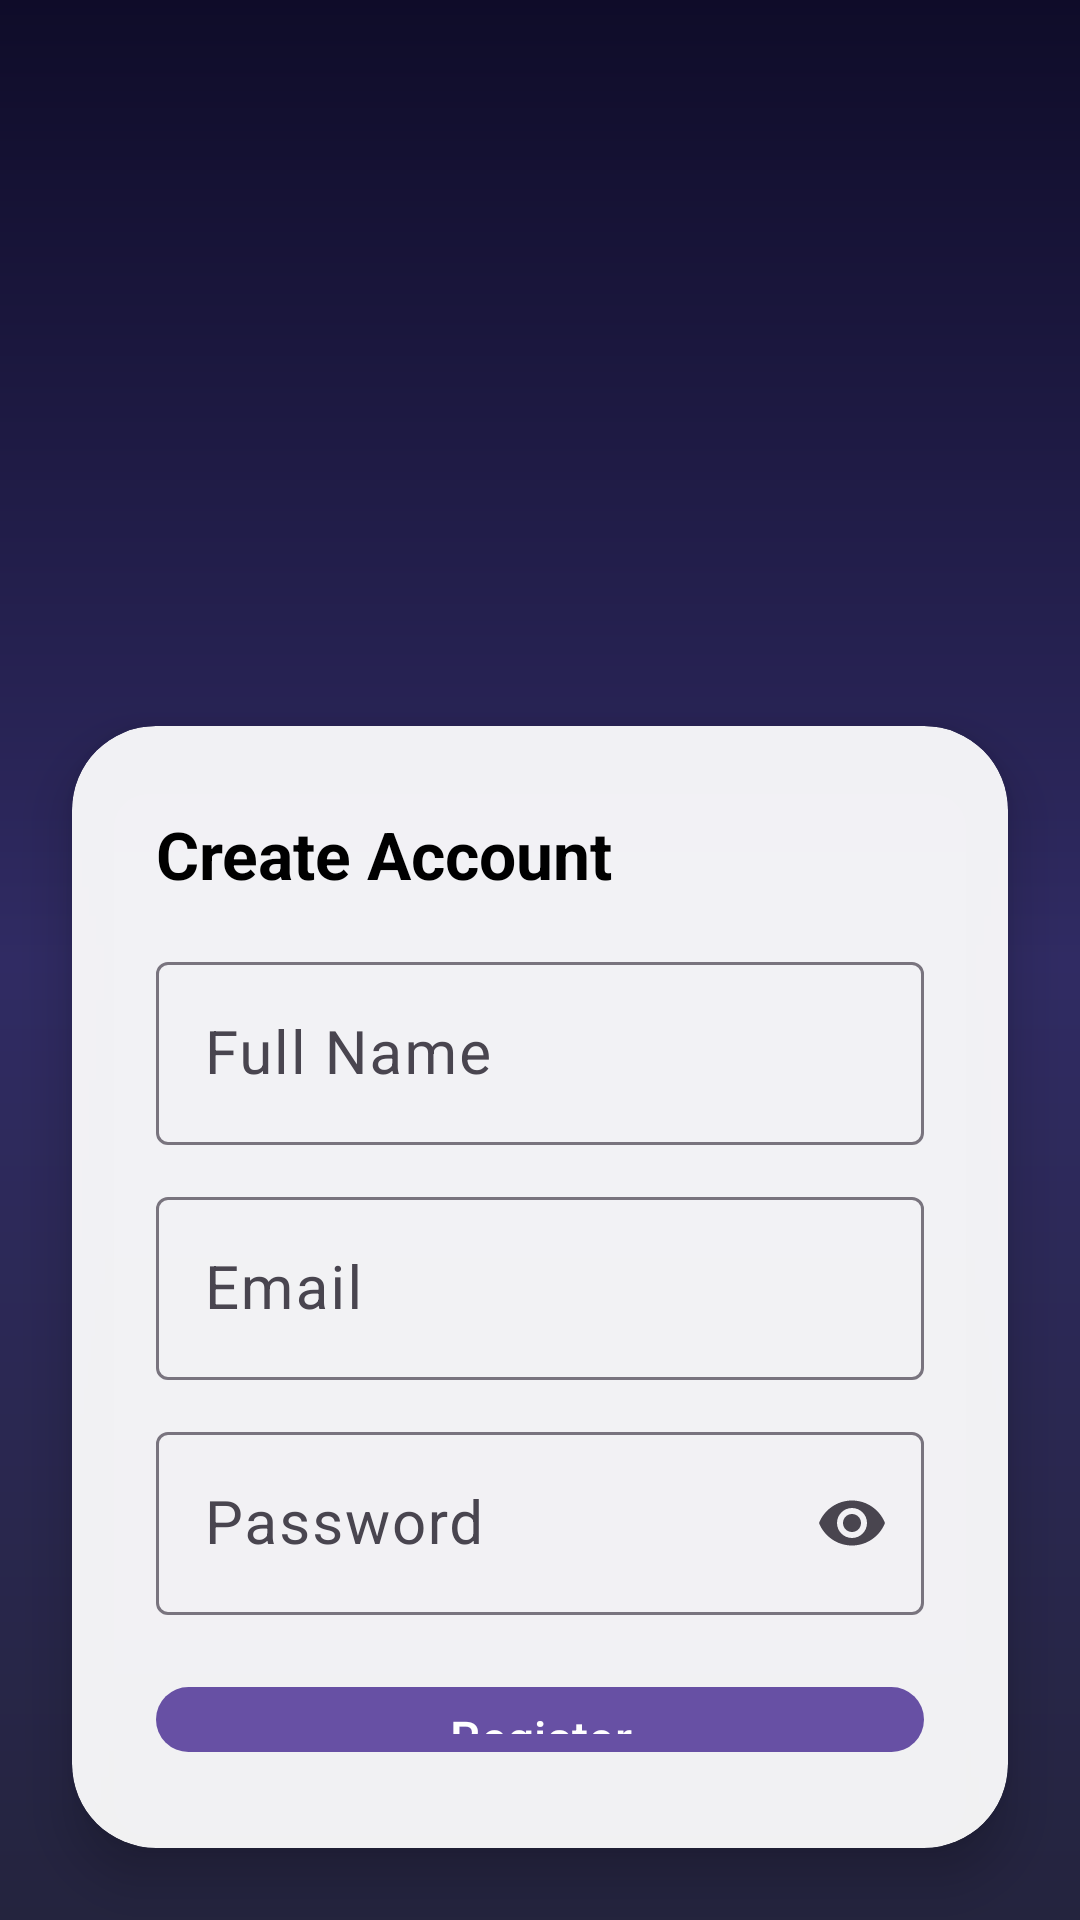

Write the Android layout XML for this screen, with the resource values it uses.
<!-- AndroidManifest.xml: application theme Theme.Queueless -->
<!-- res/layout/activity_register.xml -->
<?xml version="1.0" encoding="utf-8"?>
<RelativeLayout xmlns:android="http://schemas.android.com/apk/res/android"
    xmlns:app="http://schemas.android.com/apk/res-auto"
    xmlns:tools="http://schemas.android.com/tools"
    android:layout_width="match_parent"
    android:layout_height="match_parent"
    android:background="@drawable/gradientf">

    
    <ImageView
        android:id="@+id/logoImg"
        android:layout_width="match_parent"
        android:layout_height="208dp"
        android:layout_marginTop="10dp"
        android:contentDescription="logo"
        android:scaleType="fitCenter"
        android:src="@drawable/queuelestextlogo" />

    
    <androidx.cardview.widget.CardView
        android:id="@+id/registerCard"
        android:layout_width="match_parent"
        android:layout_height="wrap_content"
        android:layout_below="@id/logoImg"
        android:layout_centerInParent="true"
        android:layout_margin="24dp"
        app:cardCornerRadius="28dp"
        app:cardElevation="10dp"
        app:cardBackgroundColor="#EFFFFFFF">

        
        <LinearLayout
            android:layout_width="match_parent"
            android:layout_height="wrap_content"
            android:orientation="vertical"
            android:padding="28dp">

            <TextView
                android:layout_width="wrap_content"
                android:layout_height="wrap_content"
                android:text="Create Account"
                android:textColor="@color/black"
                android:textSize="22sp"
                android:textStyle="bold" />

            
            <com.google.android.material.textfield.TextInputLayout
                android:layout_width="match_parent"
                android:layout_height="wrap_content"
                android:layout_marginTop="16dp"
                android:hint="Full Name">

                <com.google.android.material.textfield.TextInputEditText
                    android:id="@+id/nameEt"
                    android:layout_width="match_parent"
                    android:layout_height="wrap_content"
                    android:textSize="20sp"
                    tools:ignore="SpeakableTextPresentCheck" />
            </com.google.android.material.textfield.TextInputLayout>

            
            <com.google.android.material.textfield.TextInputLayout
                android:layout_width="match_parent"
                android:layout_height="wrap_content"
                android:layout_marginTop="12dp"
                android:hint="Email">

                <com.google.android.material.textfield.TextInputEditText
                    android:id="@+id/emailEt"
                    android:layout_width="match_parent"
                    android:layout_height="wrap_content"
                    android:inputType="textEmailAddress"
                    android:textSize="20sp"
                    tools:ignore="SpeakableTextPresentCheck" />
            </com.google.android.material.textfield.TextInputLayout>

            
            <com.google.android.material.textfield.TextInputLayout
                android:layout_width="match_parent"
                android:layout_height="wrap_content"
                android:layout_marginTop="12dp"
                android:hint="Password"
                app:endIconMode="password_toggle">

                <com.google.android.material.textfield.TextInputEditText
                    android:id="@+id/passwordEt"
                    android:layout_width="match_parent"
                    android:layout_height="wrap_content"
                    android:inputType="textPassword"
                    android:textSize="20sp"
                    tools:ignore="SpeakableTextPresentCheck" />
            </com.google.android.material.textfield.TextInputLayout>

            
            <com.google.android.material.button.MaterialButton
                android:id="@+id/registerBtn"
                android:layout_width="match_parent"
                android:layout_height="wrap_content"
                android:layout_marginTop="20dp"
                android:text="Register"
                android:textSize="16sp"
                app:cornerRadius="20dp" />

        </LinearLayout>

    </androidx.cardview.widget.CardView>

</RelativeLayout>
<!-- resources referenced by this layout -->
<resources>
  <!-- drawable gradientf (drawable) -->
  <?xml version="1.0" encoding="utf-8"?>
  <shape xmlns:android="http://schemas.android.com/apk/res/android">
  
      <gradient
          android:startColor="#0F0C29"
          android:centerColor="#302B63"
          android:endColor="#24243E"
          android:angle="270"/>
  
  </shape>
  <style name="Theme.Queueless" parent="Theme.Material3.DayNight.NoActionBar">
          
          <item name="android:statusBarColor">@android:color/transparent</item>
          <item name="android:windowLightStatusBar">false</item>
  
          
          <item name="android:navigationBarColor">#0D1B2A</item>
  
          
          <item name="android:windowBackground">@drawable/bg_mesh_gradient</item>
  
          
          <item name="windowActionBar">false</item>
          <item name="windowNoTitle">true</item>
      </style>
  <!-- drawable bg_mesh_gradient (drawable) -->
  <?xml version="1.0" encoding="utf-8"?>
  <shape xmlns:android="http://schemas.android.com/apk/res/android">
      <gradient
          android:type="linear"
          android:angle="160"
          android:startColor="#080D1A"
          android:centerColor="#0D1B2A"
          android:endColor="#0A1628" />
  </shape>
  <!-- not gathered from this repository: default colours our renderer supplied (Android Studio template values) -->
  <color name="black">#FF000000</color>
</resources>
